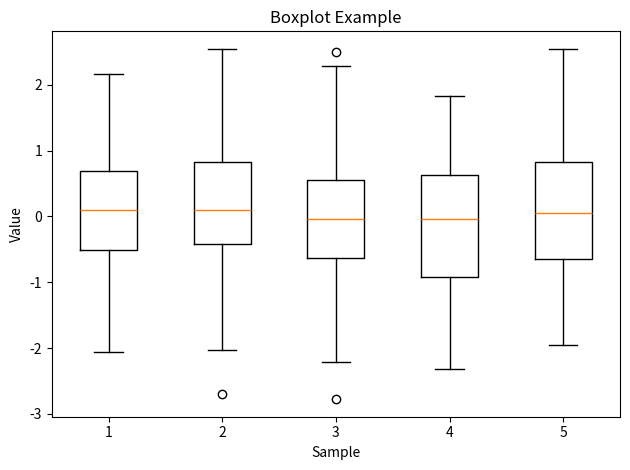

Source code (Python):
import matplotlib.pyplot as plt
import numpy as np

# matplotlib.use("Agg")  # GUI 환경이 없는 서버/터미널에서 안전하게 동작

data = np.random.randn(100, 5) # 평균 0, 표준편차 1인 정규분포”에서 난수를 100행 × 5열 형태로 뽑아 배열로 만드는 
plt.boxplot(data)

plt.title("Boxplot Example")
plt.xlabel("Sample")
plt.ylabel("Value")
plt.tight_layout()

plt.show()
# plt.savefig("boxplot.png", dpi=150)
# print("Saved: boxplot.png")
